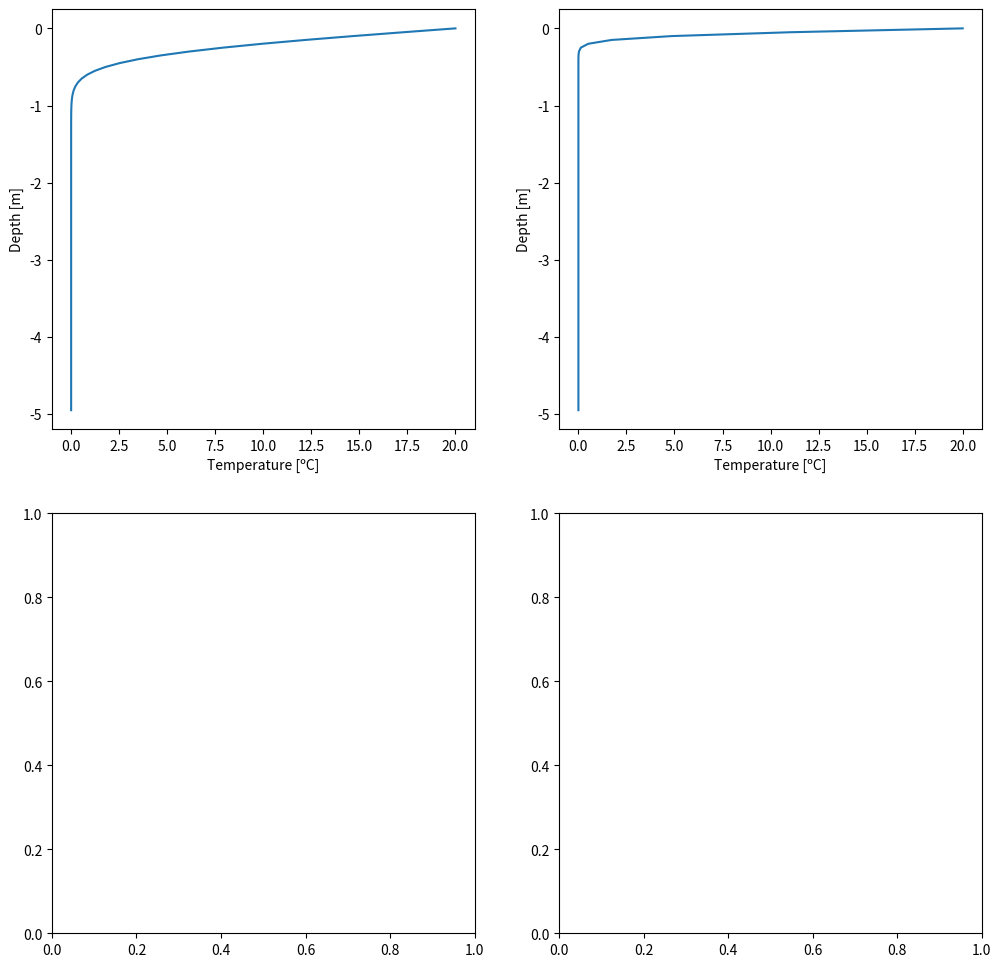
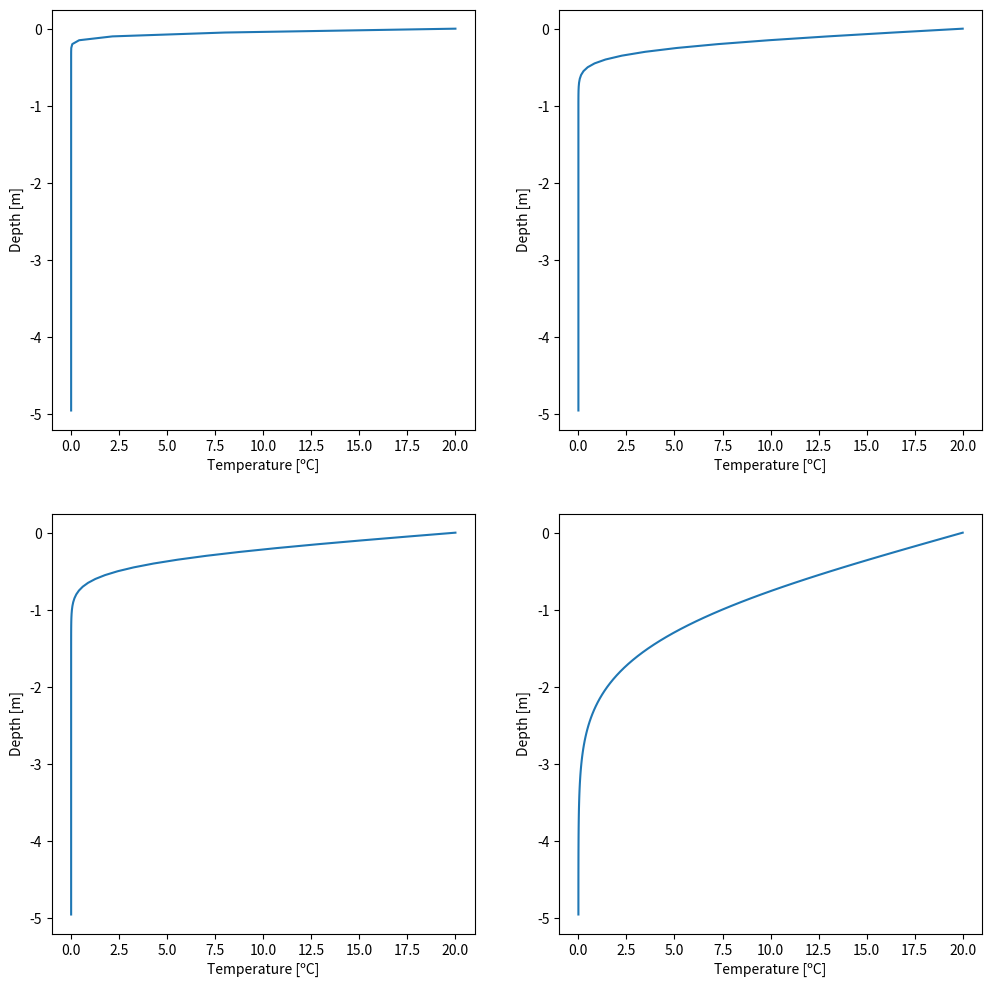
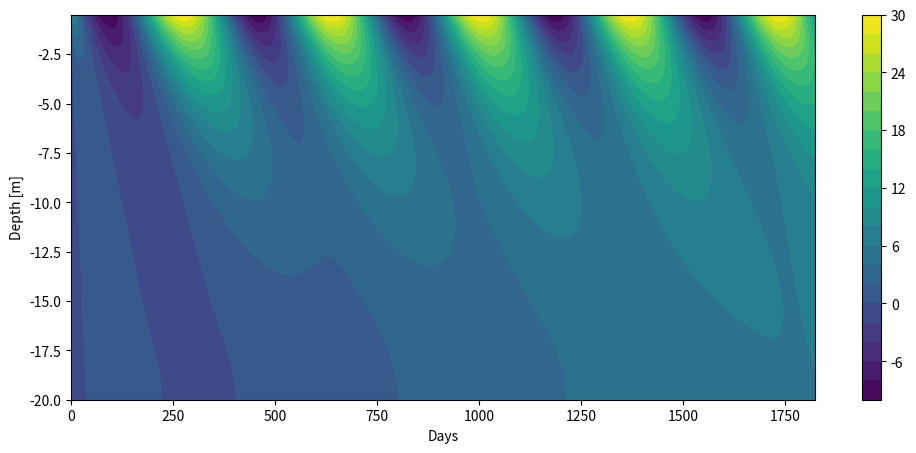
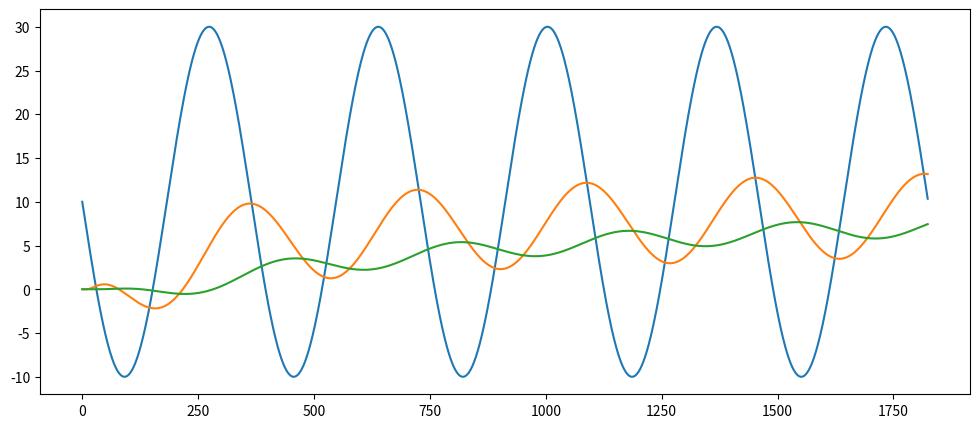

These figures' Python source, in order:
#!/usr/bin/env python
# coding: utf-8

# (heat_equation:exercises)=
# ### Heat Equation
# 
# Integrate the heat equation for several days using a time step of 1 hour and a heat conductivity of  𝜈_𝑔 = 1.2e-6 [m2 s-1 ]. Plot the result. Once the code works, change the integration time. What happens if you integrate over a very long time?

# In[1]:


import numpy as np
import matplotlib.pyplot as plt
import math


def heat_equation(bc_surface, bc_bottom, depth, Nz, integration, dt, alpha):
    ''' Solves the heat equation
    bc_surface :: boundary condition at the surface
    bc_bottom  :: boundary condition at the bottom
    depth      :: depth of the domain [m]
    Nz         :: number of grid points
    integration:: number of iterations
    dt         :: time step [s]
    '''

    # Definitions
    dz    = depth/Nz  # Distance between grid points
    #alpha = alpha #1.2e-6    # Conductivity

    # Initialize temperature and depth field
    T = np.zeros(Nz)

    T[0] = bc_surface  # Set pen-ultima array to bc value (because the last grid cell
                          # is required to calculate the second order derivative)
    T[Nz-1] = bc_bottom      # Set the first elemnt to the bottom value

    # Create the solution vector for new timestep (we need to store the temperature values
    # at the old time step)    
    Tnew = T.copy()

    # Loop over all times
    for t in range(integration):
        
        # Loop over all grid points
        for z in range(1,Nz-1):
            Tnew[z] = T[z] + ((T[z+1] + T[z-1] - 2*T[z])/dz**2)                 * dt * alpha

        # Update old temperature array
        T = Tnew.copy()

        # Neumann boundary condition
        T[Nz-1] = T[Nz-2]

    # return vertical temperature profile and grid spacing
    return T, dz




# In[2]:


# Plot results
fig, ax = plt.subplots(2,2,figsize=(12,12))

Nz = 100
T, dz = heat_equation(20, 0, 5, Nz, 60*10, 60, 1.2e-6)
ax[0,0].plot(T,-dz*np.arange(Nz));
ax[0,0].set_xlabel('Temperature [ºC]')
ax[0,0].set_ylabel('Depth [m]')

T, dz = heat_equation(20, 0, 5, Nz, 60*10, 60., 0.1e-6)
ax[0,1].plot(T,-dz*np.arange(Nz));
ax[0,1].set_xlabel('Temperature [ºC]')
ax[0,1].set_ylabel('Depth [m]')

#T, dz = heat_equation(20, 0, 5, Nz, 300, 60)
#ax[1,0].plot(T,-dz*np.arange(Nz));
#ax[1,0].set_xlabel('Temperature [ºC]')
#ax[1,0].set_ylabel('Depth [m]')

#T, dz = heat_equation(20, 0, 5, Nz, 500, 60)
#ax[1,1].plot(T,-dz*np.arange(Nz));
#ax[1,1].set_xlabel('Temperature [ºC]')
#ax[1,1].set_ylabel('Depth [m]')

plt.show()


# ### Heat equation with index arrays

# In[3]:


get_ipython().run_line_magic('matplotlib', 'inline')

import numpy as np
import matplotlib.pyplot as plt
import math


def heat_equation_indices(bc_surface, bc_bottom, depth, Nz, integration, dt):
    ''' Solves the heat equation using index arrays
    bc_surface :: boundary condition at the surface
    bc_bottom  :: boundary condition at the bottom
    depth      :: depth of the domain [m]
    Nz         :: number of grid points
    integration:: number of iterations
    dt         :: time step [s]
    '''

    # Definitions
    dz    = depth/Nz # Distance between grid points
    alpha = 1.2e-6   # Conductivity

    # Define index arrays 
    k = np.arange(1, Nz-1)
    kr = np.arange(2,Nz)
    kl = np.arange(0,Nz-2)


    # Initialize temperature and depth field
    T = np.zeros(Nz)

    T[0] = bc_surface     # Set pen-ultima array to bc value (because the last grid cell
                          # is required to calculate the second order derivative)
    T[Nz-1] = bc_bottom   # Set the first elemnt to the bottom value

    # Create the solution vector for new timestep (we need to store the temperature values
    # at the old time step)    
    Tnew = T.copy()

    # Loop over all times
    for t in range(integration):
    
        # ADD USER CODE HERE
        Tnew[k] = T[k] +((T[kr] + T[kl] - 2*T[k])/dz**2) *dt * alpha

        # Update old temperature array
        T = Tnew.copy()
    
        # Neumann boundary condition
        T[Nz-1] = T[Nz-2]

    # return vertical temperature profile and grid spacing
    return T, dz





# In[4]:



# Plot results
fig, ax = plt.subplots(2,2,figsize=(12,12))

Nz = 100
T, dz = heat_equation_indices(20, 0, 5, Nz, 24, 60)
ax[0,0].plot(T,-dz*np.arange(Nz));
ax[0,0].set_xlabel('Temperature [ºC]')
ax[0,0].set_ylabel('Depth [m]')

T, dz = heat_equation_indices(20, 0, 5, Nz, 24*14, 60)
ax[0,1].plot(T,-dz*np.arange(Nz));
ax[0,1].set_xlabel('Temperature [ºC]')
ax[0,1].set_ylabel('Depth [m]')

T, dz = heat_equation_indices(20, 0, 5, Nz, 24*30, 60)
ax[1,0].plot(T,-dz*np.arange(Nz));
ax[1,0].set_xlabel('Temperature [ºC]')
ax[1,0].set_ylabel('Depth [m]')

T, dz = heat_equation_indices(20, 0, 5, Nz, 24*365, 60)
ax[1,1].plot(T,-dz*np.arange(Nz));
ax[1,1].set_xlabel('Temperature [ºC]')
ax[1,1].set_ylabel('Depth [m]')

plt.show()


# ### Time-dependent heat equation
# 
# Using the previous code, solve the Heat Equation using a temporal varying surface boundary condition. Use the following discretization: I = [0; 20 m], N = 40 grid points, 𝜈_𝑔 = 1.2e-6 [m2 s-1 ], and a daily time step. Integrate the equation for several years, e.g. 5 years. Plot the result as a contour plot. Also plot temperature time series in several depths. Discuss the plot!
# 

# In[5]:


import numpy as np
import matplotlib.pyplot as plt
import math


def heat_equation_time(depth, Nz, years):
    """ This is an example of an time-dependent heat equation using a 
    sinus wave temperature signal at the surface. The heat equation is solved for a 
    pre-defined number of years over the domain depth using Nz grid points."""

    # Definitions and assignments
    integration = 365*years    # Integration time in days
    dz  = depth/Nz             # Distance between grid points
    dt  = 86400                # Time step in seconds (for each day)
    K   = 1.2e-6               # Conductivity
 
    # Define index arrays 
    k  = np.arange(1,Nz-1)  # all indices at location i
    kr  = np.arange(2,Nz)   # all indices at location i+1
    kl  = np.arange(0,Nz-2) # all indices at location i-1

    # Initial temperature field
    T = np.zeros(Nz)

    # Create array for new temperature values
    Tnew = T

    # 2D-Array containing the vertical profiles for all time steps (depth, time)
    T_all = np.zeros((Nz,integration))

    
    # Time loop
    for t in range(integration):
        pass
    
        # Set top BC - Dirlichet condition
        T[0]= 10 - 20 * np.sin((2*math.pi*t)/365)

        # Set lower BC - Neumann condition
        T[Nz-1] = T[Nz-2]
        
        # Update temperature using indices arrays
        Tnew[k] = T[k] + ((T[kr] + T[kl] - 2*T[k])/dz**2) * dt * K
        
        # Copy the new temperature als old timestep values (used for the 
        # next time loop step)
        T = Tnew

        # Write result into the final array
        T_all[:,t] = Tnew


    # return temperature array, grid spacing, and number of integration steps
    return T_all, dz, integration



# In[6]:


# Solve the heat equation
T_all, dz, integration = heat_equation_time(20, 40, 5)

# Create 2D mesh grid
# First create the y-axis values
y = np.arange(-20,0,dz)
# then the x-axis values
x = np.arange(integration)
# use the arrays to create a 2D-mesh
X, Y = np.meshgrid(x, y)

# Plot results on the mesh
plt.figure(figsize=(12,5))
plt.contourf(X,Y,T_all[::-1],25,origin='lower');

# Axis labels
plt.xlabel('Days')
plt.ylabel('Depth [m]')
plt.colorbar();


# In[7]:


# Plot temperature in several depths
plt.figure(figsize=(12,5))
plt.plot(T_all[0,:]);
plt.plot(T_all[10,:]);
plt.plot(T_all[20,:]);


# In[ ]:




